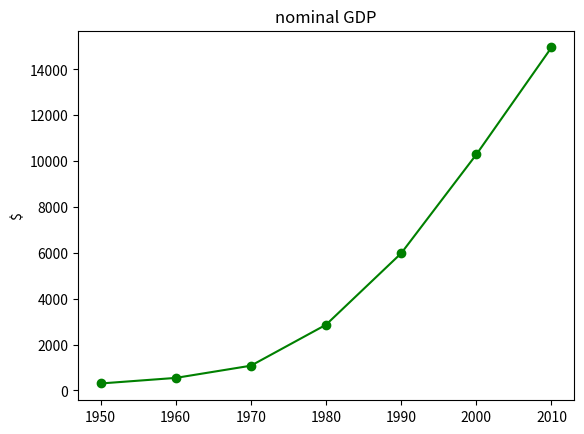

Source code (Python):
from matplotlib import pyplot as plt


years = [1950, 1960, 1970, 1980, 1990, 2000, 2010]
gdp = [300.2, 543.3, 1075.9, 2862.5, 5979.6, 10289.7, 14958.3]

if __name__ == '__main__':
    plt.plot(years, gdp, color='green', marker='o', linestyle='solid')
    plt.title('nominal GDP')
    plt.ylabel('$')
    plt.show()
